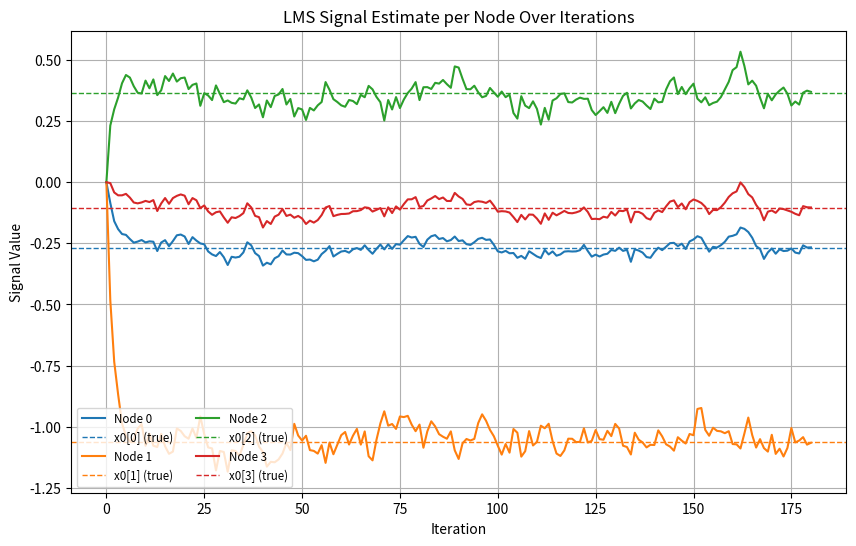
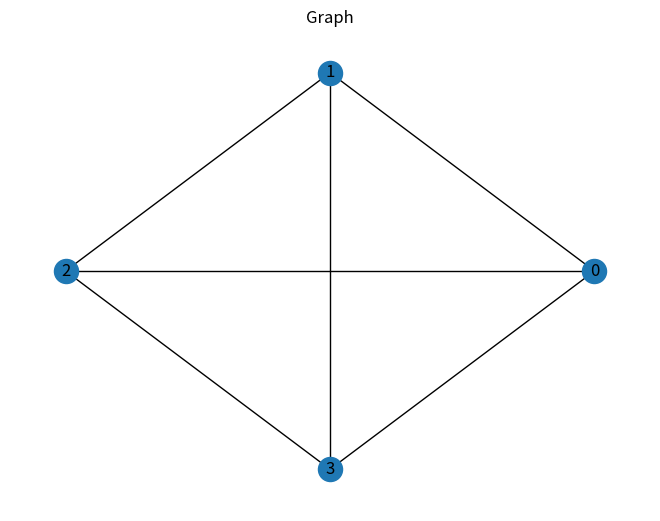

These figures' Python source, in order:
import numpy as np
import pandas as pd
import networkx as nx
import matplotlib.pyplot as plt
from numpy.linalg import eigvalsh

def greedy_sampling(B, K):
    """
    Greedily select K nodes to maximize the smallest eigenvalue of B D B.
    """
    N = B.shape[0]
    S = []  # selected set
    remaining = set(range(N))
    for _ in range(K):
        best_node, best_min_ev = None, -np.inf
        for i in remaining:
            S_trial = S + [i]
            D_trial = np.diag([1 if j in S_trial else 0 for j in range(N)])
            BDB = B @ D_trial @ B 
            # Only consider non-zero frequencies, so we restrict to K 
            # by looking at the top K eigenvalues of BDB
            evs = eigvalsh(BDB)
            min_ev = min(evs[-len(S_trial):])  # smallest among top S_trial
            if min_ev > best_min_ev:
                best_min_ev = min_ev
                best_node = i
        S.append(best_node)
        remaining.remove(best_node)
    return S

def run_lms_algorithm(A, nodes, F=None, mu=0.2, max_iters=1000, tolerance=1e-2):
    """
    Parameters:
    - A: Adjacency matrix
    - nodes: Number of nodes
    - F: Frequency indices (default: [0, 1])
    - mu: Step size
    - max_iters: Maximum iterations
    - tolerance: Convergence tolerance
    """
    
    if F is None:
        F = [0, 1]
    
    # Calculate graph matrices
    Deg = np.diag(A.sum(axis=1))
    L = Deg - A
    
    eigvals, U = np.linalg.eigh(L)
    
    # B (projection matrix for selected frequencies)
    Sigma_F = np.diag([1 if i in F else 0 for i in range(len(eigvals))])
    B = U @ Sigma_F @ U.T
    
    # Greedy sampling 
    K = len(F)
    S_opt = greedy_sampling(B, K)
    D = np.diag([1 if i in S_opt else 0 for i in range(nodes)])
    
    # Given signal
    x0_unfiltered = np.random.randn(nodes)
    x0 = B @ x0_unfiltered
    
    # LMS initialization
    x = B @ np.zeros(nodes)  # random starting point 
    
    # Collect estimates over iterations
    records = []
    
    for n in range(max_iters + 1):
        error_norm = np.linalg.norm(x - x0)
        
        # Record the current estimate
        row = {'Iteration': n}
        for i in range(len(x)):
            row[f'x[{i}]'] = round(x[i], 4)
        records.append(row)
        
        # Stop if error is within tolerance
        if error_norm < tolerance:
            print(f"Converged at iteration {n} with error {error_norm:.6f}")
            break
    
        # Generate noisy observation
        noise = 0.1 * np.random.randn(nodes)
        y = D @ (x0 + noise)
        
        # LMS update step
        x = x + mu * (B @ (D @ (y - x)))
    
    return A, Deg, L, eigvals, U, B, D, x0, records

def display_results(A, Deg, L, eigvals, U, B, D, x0, records, nodes):
    # Prepare DataFrames 
    node_labels = list(range(nodes))
    eigvec_labels = [f'u{i}' for i in range(nodes)]
    eigval_labels = [f'λ{i}' for i in range(nodes)]
    
    df_A = pd.DataFrame(A, index=node_labels, columns=node_labels)
    df_Deg = pd.DataFrame(Deg, index=node_labels, columns=node_labels)
    df_L = pd.DataFrame(L, index=node_labels, columns=node_labels)
    df_eigvals = pd.DataFrame(np.round(eigvals, 4), index=[f'λ{i}' for i in range(nodes)], columns=['Eigenvalue'])
    df_U = pd.DataFrame(np.round(U, 4), index=eigvec_labels, columns=eigval_labels)
    df_B = pd.DataFrame(np.round(B, 4), index=node_labels, columns=node_labels)
    df_D = pd.DataFrame(D, index=node_labels, columns=node_labels)
    df_x0 = pd.DataFrame(np.round(x0, 4), index=node_labels, columns=['x0'])
    df_iters = pd.DataFrame(records)
    
    # Display all results
    print("Adjacency Matrix A:\n", df_A, "\n")
    print("Degree Matrix Deg:\n", df_Deg, "\n")
    print("Laplacian Matrix L:\n", df_L, "\n")
    print("EigenValues Λ : \n",df_eigvals,"\n")
    print("Eigenvectors U:\n", df_U, "\n")
    print("Projection Matrix B:\n", df_B, "\n")
    print("Sampling Operator D:\n", df_D, "\n")
    print("True Signal x0:\n", df_x0, "\n")
    print("LMS Estimates over Iterations:\n", df_iters)
    
    return df_iters

def plot_results(df_iters, x0, nodes):
    plt.figure(figsize=(10, 6))
    color_cycle = plt.rcParams['axes.prop_cycle'].by_key()['color']
    
    for i in range(nodes):
        color = color_cycle[i % len(color_cycle)]  # loop if more nodes than default colors
        plt.plot(df_iters['Iteration'], df_iters[f'x[{i}]'], label=f'Node {i}', color=color)
        plt.axhline(y=x0[i], color=color, linestyle='--', linewidth=1, label=f'x0[{i}] (true)')
    
    plt.title('LMS Signal Estimate per Node Over Iterations')
    plt.xlabel('Iteration')
    plt.ylabel('Signal Value')
    plt.grid(True)
    plt.legend(ncol=2, fontsize='small')
    plt.show()

def plot_graph(A):
    G = nx.from_numpy_array(A)
    
    plt.figure()
    nx.draw_circular(G, with_labels=True)
    plt.title("Graph")
    plt.show()

def main():
    # Define the adjacency matrix and number of nodes
    A = np.array([
        [0, 1, 1, 1],
        [1, 0, 1, 1],
        [1, 1, 0, 1],
        [1, 1, 1, 0]
    ])
    
    nodes = 4
    
    # Optional parameters
    F = [0, 1]  # Frequency indices
    mu = 0.5    # Learning rate
    max_iters = 1000
    tolerance = 1e-2
    
    # Run the LMS algorithm
    A, Deg, L, eigvals, U, B, D, x0, records = run_lms_algorithm(
        A, nodes, F, mu, max_iters, tolerance
    )
    
    df_iters = display_results(A, Deg, L, eigvals, U, B, D, x0, records, nodes)
    
    plot_results(df_iters, x0, nodes)

    plot_graph(A)
    
main()
print("adsd")
